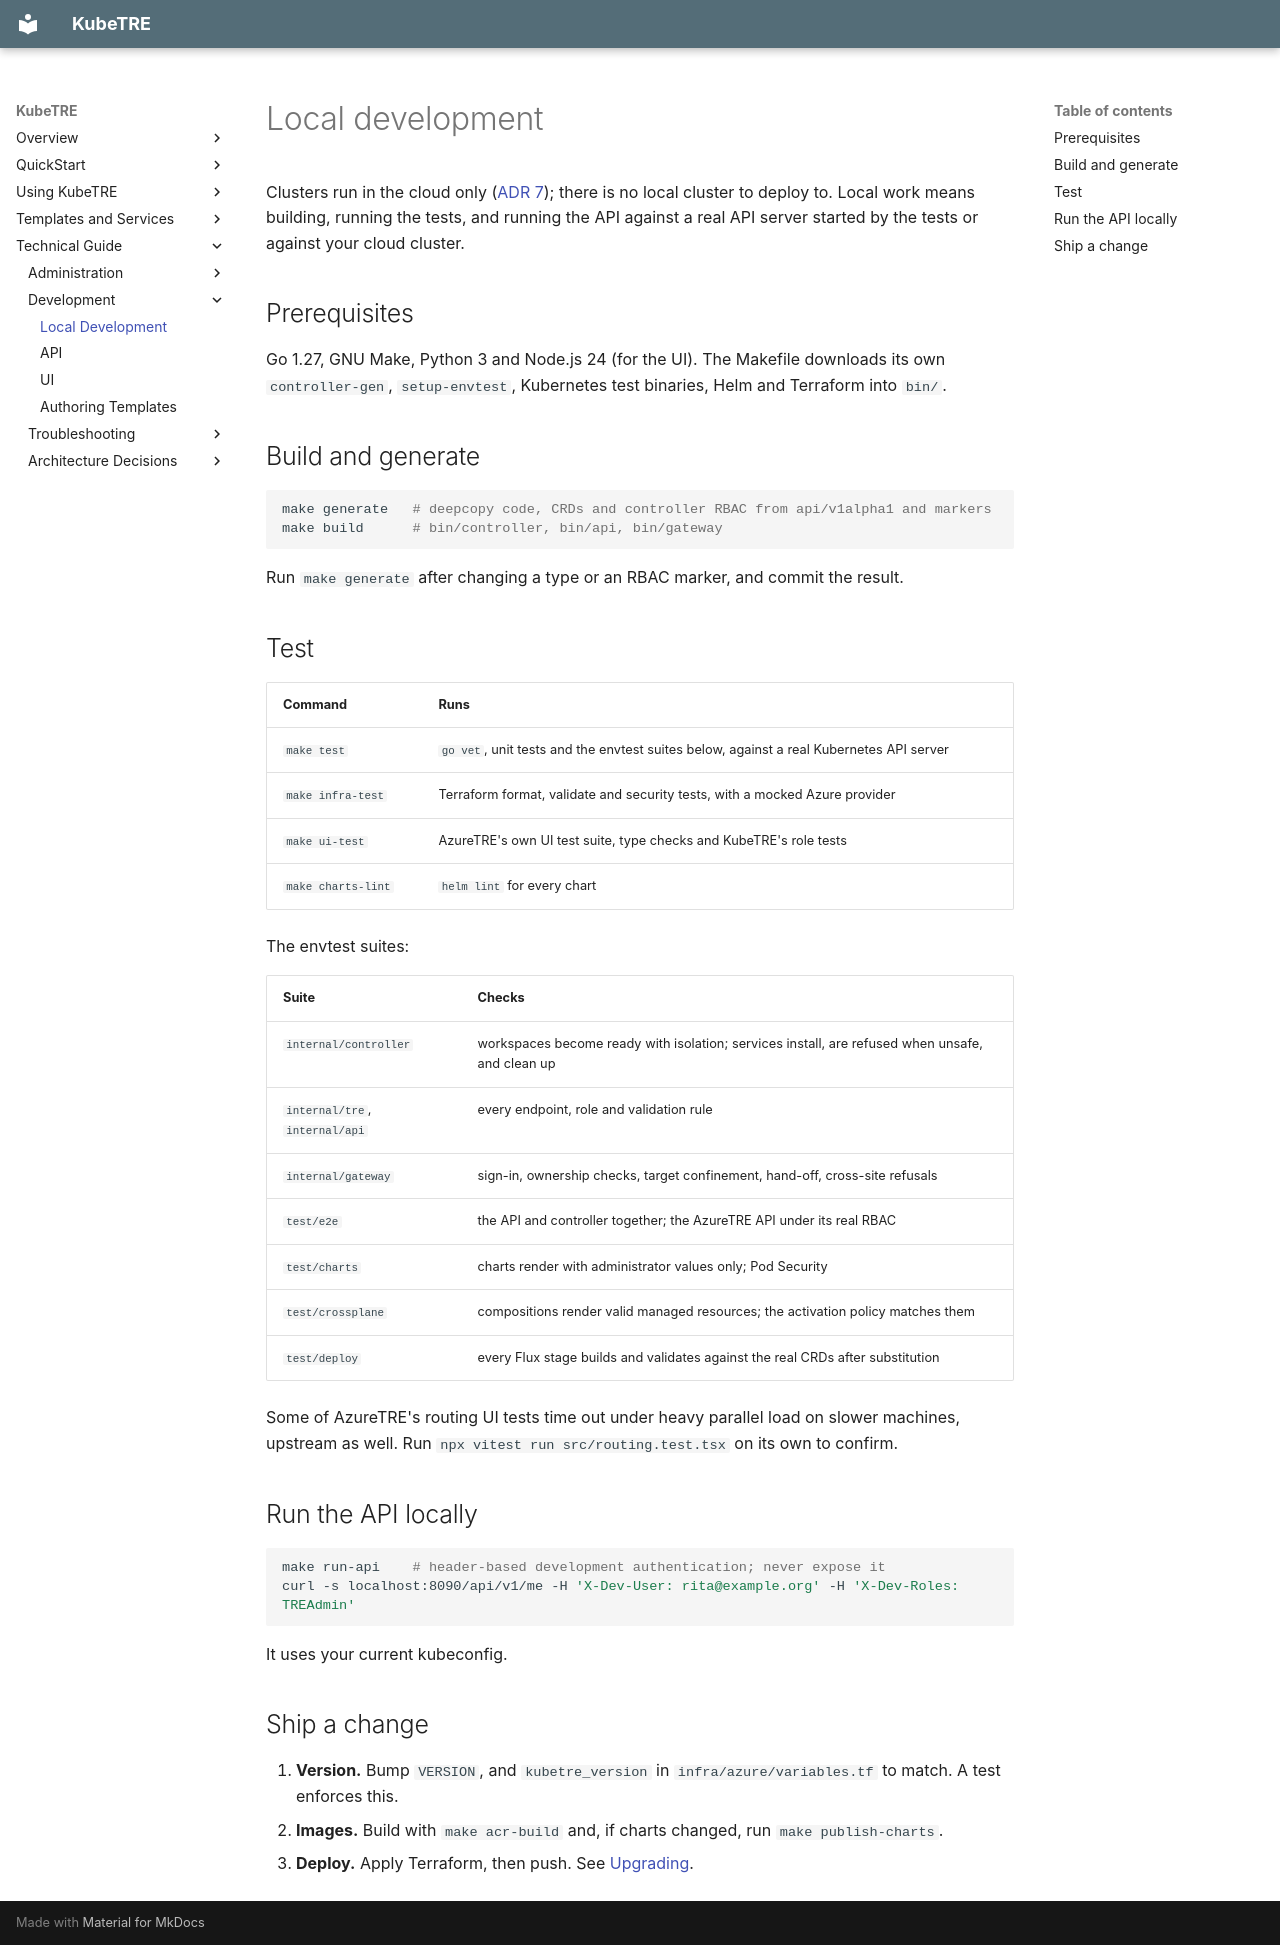

repository: isBioku/kubetre · page: developers/local-development/index.html · generator: mkdocs

# Local development

Clusters run in the cloud only ([ADR 7](../adr/0007-cloud-targets.md)); there is no local
cluster to deploy to. Local work means building, running the tests, and running the API
against a real API server started by the tests or against your cloud cluster.

## Prerequisites

Go 1.27, GNU Make, Python 3 and Node.js 24 (for the UI). The Makefile downloads its own
`controller-gen`, `setup-envtest`, Kubernetes test binaries, Helm and Terraform into `bin/`.

## Build and generate

```sh
make generate   # deepcopy code, CRDs and controller RBAC from api/v1alpha1 and markers
make build      # bin/controller, bin/api, bin/gateway
```

Run `make generate` after changing a type or an RBAC marker, and commit the result.

## Test

| Command | Runs |
|---|---|
| `make test` | `go vet`, unit tests and the envtest suites below, against a real Kubernetes API server |
| `make infra-test` | Terraform format, validate and security tests, with a mocked Azure provider |
| `make ui-test` | AzureTRE's own UI test suite, type checks and KubeTRE's role tests |
| `make charts-lint` | `helm lint` for every chart |

The envtest suites:

| Suite | Checks |
|---|---|
| `internal/controller` | workspaces become ready with isolation; services install, are refused when unsafe, and clean up |
| `internal/tre`, `internal/api` | every endpoint, role and validation rule |
| `internal/gateway` | sign-in, ownership checks, target confinement, hand-off, cross-site refusals |
| `test/e2e` | the API and controller together; the AzureTRE API under its real RBAC |
| `test/charts` | charts render with administrator values only; Pod Security |
| `test/crossplane` | compositions render valid managed resources; the activation policy matches them |
| `test/deploy` | every Flux stage builds and validates against the real CRDs after substitution |

Some of AzureTRE's routing UI tests time out under heavy parallel load on slower machines,
upstream as well. Run `npx vitest run src/routing.test.tsx` on its own to confirm.

## Run the API locally

```sh
make run-api    # header-based development authentication; never expose it
curl -s localhost:8090/api/v1/me -H 'X-Dev-User: rita@example.org' -H 'X-Dev-Roles: TREAdmin'
```

It uses your current kubeconfig.

## Ship a change

1. **Version.** Bump `VERSION`, and `kubetre_version` in `infra/azure/variables.tf` to match.
   A test enforces this.
2. **Images.** Build with `make acr-build` and, if charts changed, run `make publish-charts`.
3. **Deploy.** Apply Terraform, then push. See [Upgrading](../admin/upgrading.md).
